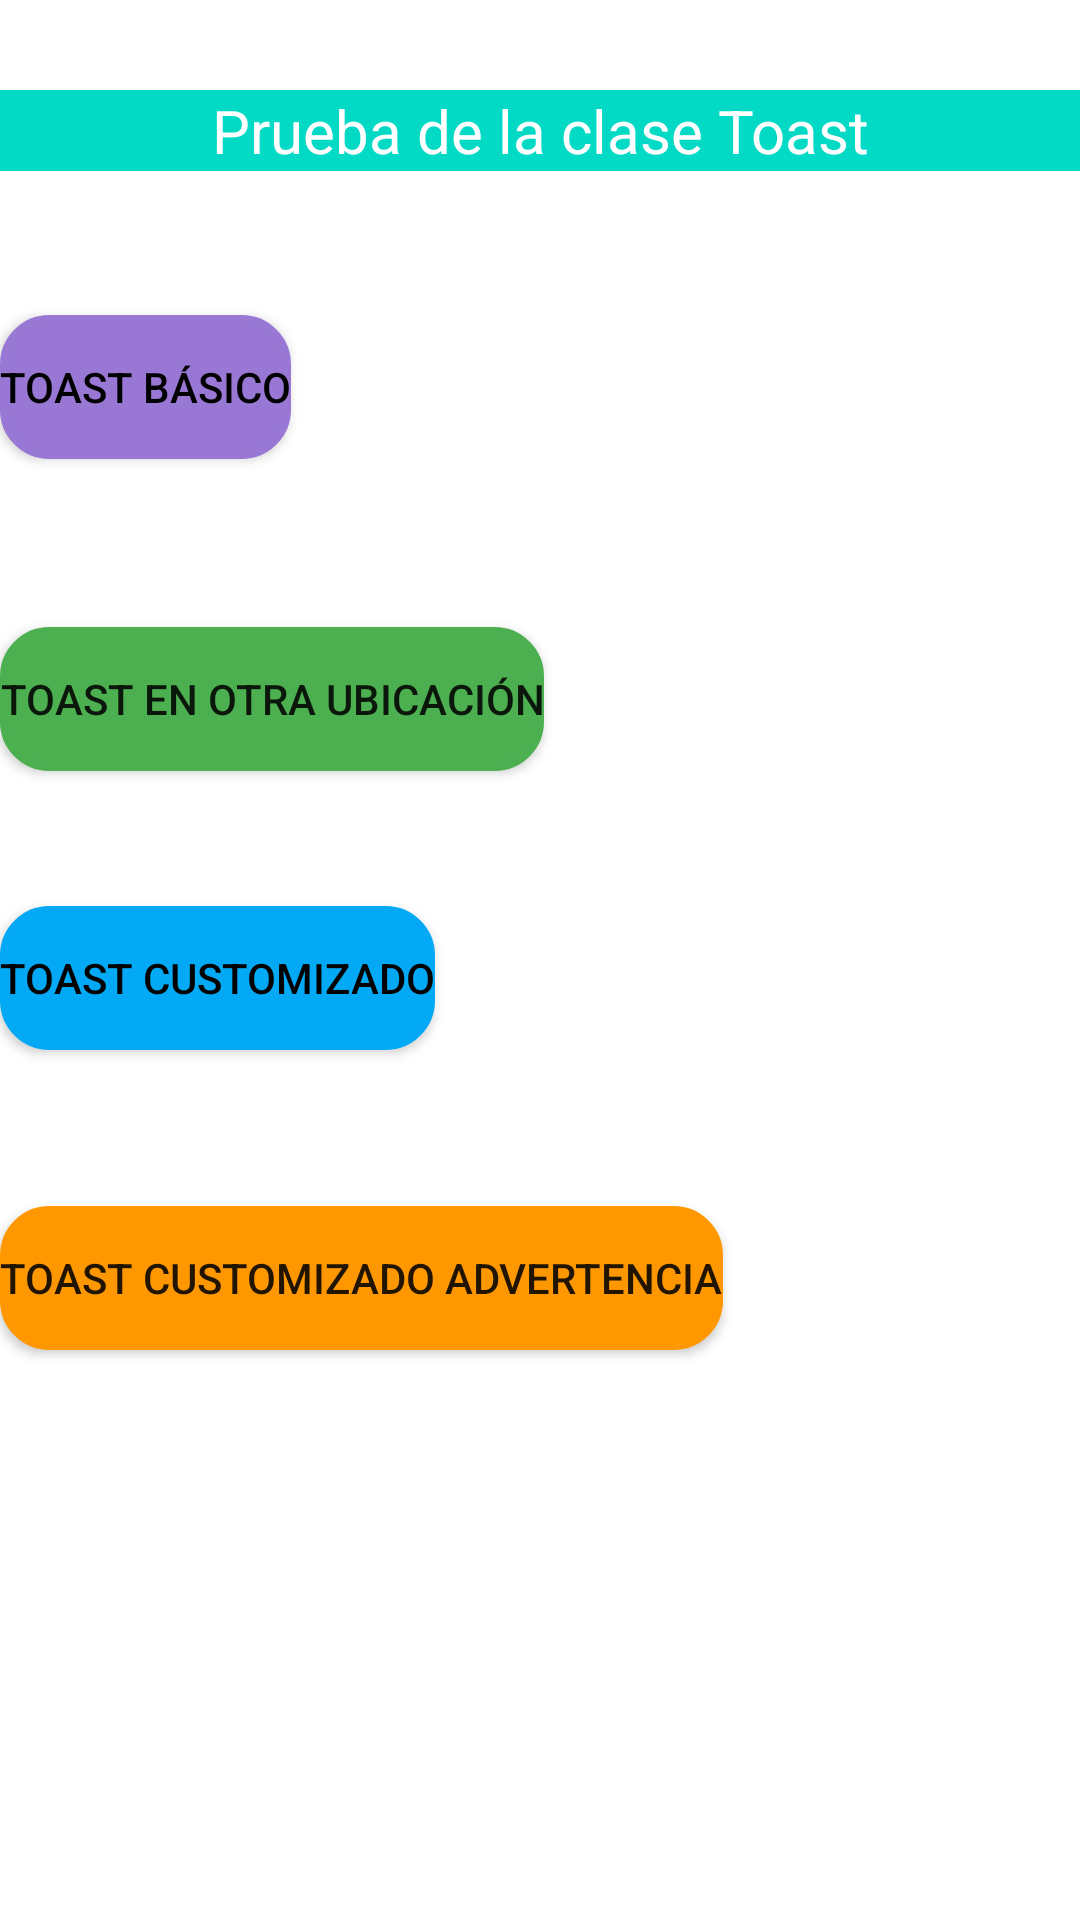

Write the Android layout XML for this screen, with the resource values it uses.
<!-- AndroidManifest.xml: application theme Theme.Toast_android -->
<!-- res/layout/activity_main.xml -->
<?xml version="1.0" encoding="utf-8"?>
<RelativeLayout xmlns:android="http://schemas.android.com/apk/res/android"
    android:layout_width="fill_parent"
    android:layout_height="fill_parent"
    xmlns:app="http://schemas.android.com/apk/res-auto"
    android:orientation="vertical">

    <TextView
        android:id="@+id/textView1"
        android:layout_width="match_parent"
        android:layout_height="wrap_content"
        android:layout_centerHorizontal="true"
        android:layout_marginTop="30dp"
        android:gravity="center_horizontal"
        android:background="@color/teal_200"
        android:text="Prueba de la clase Toast"
        android:textSize="20dp"
        android:textColor="@color/white" />

    <Button
        android:id="@+id/button1"
        android:background="@drawable/bordes_redondos2"
        android:layout_width="wrap_content"
        android:layout_height="wrap_content"
        android:layout_marginTop="105dp"
        app:backgroundTint="#9978D5"
        android:onClick="prueba1"
        android:textColor="@color/black"
        android:text="Toast básico" />

    <Button
        android:id="@+id/button2"
        android:layout_width="wrap_content"
        android:layout_height="wrap_content"
        android:layout_marginTop="209dp"
        app:backgroundTint="#4CAF50"
        android:background="@drawable/bordes_redondos2"
        android:onClick="prueba2"
        android:text="Toast en otra ubicación" />

    <Button
        android:id="@+id/button3"
        android:layout_width="wrap_content"
        android:layout_height="wrap_content"
        android:layout_marginTop="302dp"
        app:backgroundTint="#03A9F4"
        android:background="@drawable/bordes_redondos2"
        android:onClick="prueba3"
        android:textColor="@color/black"
        android:text="Toast customizado" />

    <Button
        android:id="@+id/button4"
        android:layout_width="wrap_content"
        android:layout_height="wrap_content"
        android:layout_marginTop="402dp"
        app:backgroundTint="#FF9800"
        android:background="@drawable/bordes_redondos2"
        android:onClick="prueba4"
        android:text="Toast customizado advertencia" />

    <ImageView
        android:id="@+id/imageView"
        android:onClick="prueba5"
        android:layout_width="184dp"
        android:layout_height="136dp"
        android:layout_below="@+id/button4"
        android:layout_alignParentStart="true"
        android:layout_alignParentEnd="true"
        android:layout_alignParentBottom="true"
        android:layout_marginStart="119dp"
        android:layout_marginTop="59dp"
        android:layout_marginEnd="108dp"
        android:layout_marginBottom="86dp"
        app:srcCompat="@drawable/bombillo" />

</RelativeLayout>
<!-- resources referenced by this layout -->
<resources>
  <!-- drawable bordes_redondos2 (drawable) -->
  <selector xmlns:android="http://schemas.android.com/apk/res/android">
      <item>
          <shape android:shape="rectangle">
              <corners android:radius="15dip" />
              <stroke android:width="3dip" android:color="#000000" />
              <solid android:color="#4CAF50" />
          </shape>
      </item>
  </selector>
  <style name="Theme.Toast_android" parent="Theme.MaterialComponents.DayNight.DarkActionBar">
          
          <item name="colorPrimary">@color/purple_500</item>
          <item name="colorPrimaryVariant">@color/purple_700</item>
          <item name="colorOnPrimary">@color/white</item>
          
          <item name="colorSecondary">@color/teal_200</item>
          <item name="colorSecondaryVariant">@color/teal_700</item>
          <item name="colorOnSecondary">@color/black</item>
          
          <item name="android:statusBarColor" tools:targetApi="l">?attr/colorPrimaryVariant</item>
          
      </style>
  <!-- not gathered from this repository: default colours our renderer supplied (Android Studio template values) -->
  <color name="purple_500">#FF6200EE</color>
  <color name="purple_700">#FF3700B3</color>
  <color name="teal_200">#FF03DAC5</color>
  <color name="teal_700">#FF018786</color>
  <color name="black">#FF000000</color>
  <color name="white">#FFFFFFFF</color>
</resources>
